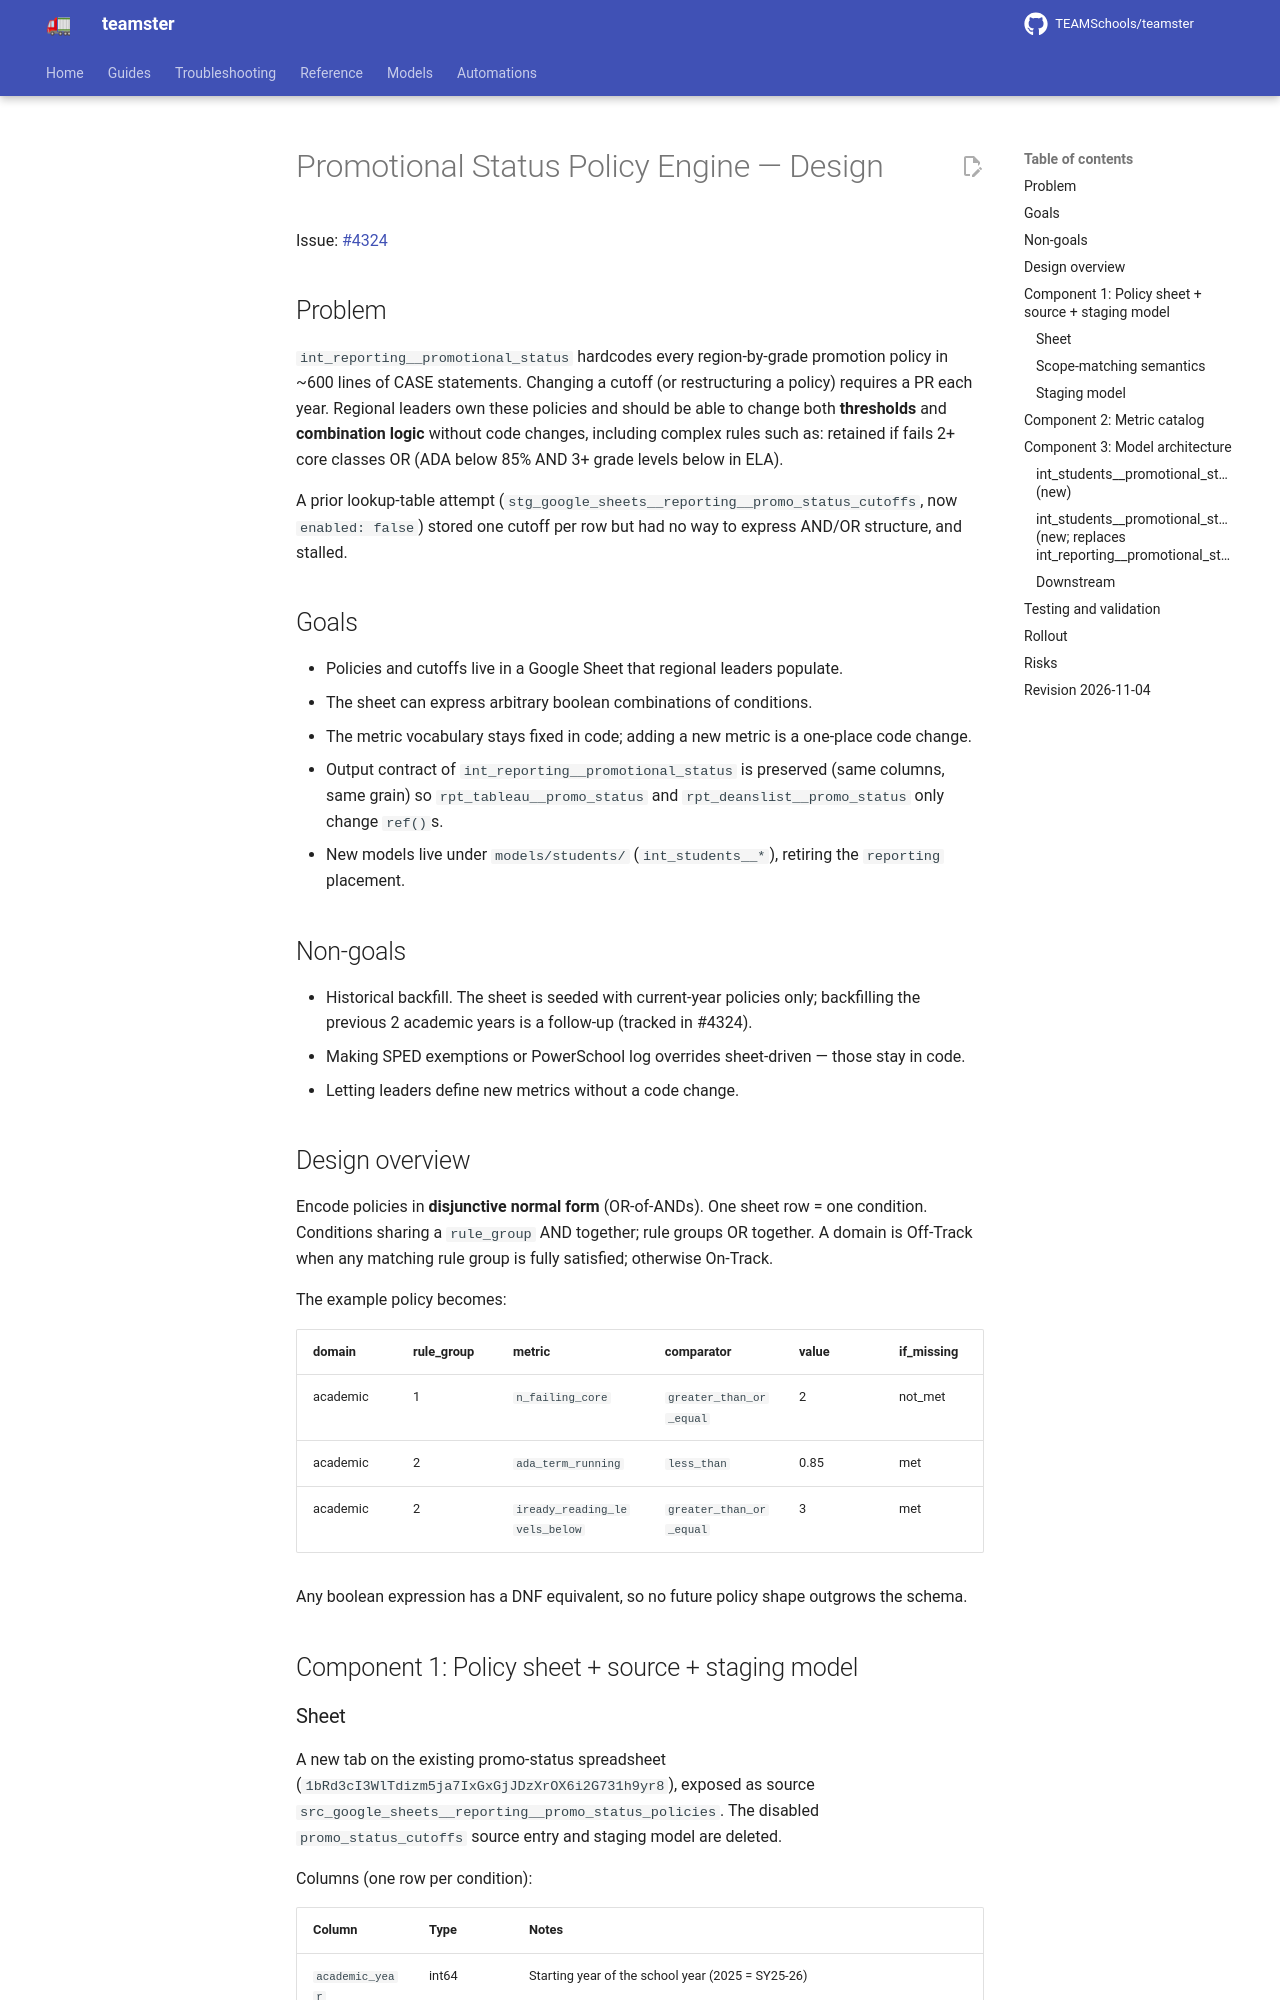

repository: TEAMSchools/teamster · page: superpowers/specs/2026-07-02-promo-status-policy-engine-design/index.html · generator: mkdocs

# Promotional Status Policy Engine — Design

Issue: [#4324](https://github.com/TEAMSchools/teamster/issues/4324)

## Problem

`int_reporting__promotional_status` hardcodes every region-by-grade promotion
policy in ~600 lines of CASE statements. Changing a cutoff (or restructuring a
policy) requires a PR each year. Regional leaders own these policies and should
be able to change both **thresholds** and **combination logic** without code
changes, including complex rules such as: retained if fails 2+ core classes OR
(ADA below 85% AND 3+ grade levels below in ELA).

A prior lookup-table attempt
(`stg_google_sheets__reporting__promo_status_cutoffs`, now `enabled: false`)
stored one cutoff per row but had no way to express AND/OR structure, and
stalled.

## Goals

- Policies and cutoffs live in a Google Sheet that regional leaders populate.
- The sheet can express arbitrary boolean combinations of conditions.
- The metric vocabulary stays fixed in code; adding a new metric is a one-place
  code change.
- Output contract of `int_reporting__promotional_status` is preserved (same
  columns, same grain) so `rpt_tableau__promo_status` and
  `rpt_deanslist__promo_status` only change `ref()`s.
- New models live under `models/students/` (`int_students__*`), retiring the
  `reporting` placement.

## Non-goals

- Historical backfill. The sheet is seeded with current-year policies only;
  backfilling the previous 2 academic years is a follow-up (tracked in #4324).
- Making SPED exemptions or PowerSchool log overrides sheet-driven — those stay
  in code.
- Letting leaders define new metrics without a code change.

## Design overview

Encode policies in **disjunctive normal form** (OR-of-ANDs). One sheet row = one
condition. Conditions sharing a `rule_group` AND together; rule groups OR
together. A domain is Off-Track when any matching rule group is fully satisfied;
otherwise On-Track.

The example policy becomes:

| domain   | rule_group | metric                        | comparator              | value | if_missing |
| -------- | ---------- | ----------------------------- | ----------------------- | ----- | ---------- |
| academic | 1          | `n_failing_core`              | `greater_than_or_equal` | 2     | not_met    |
| academic | 2          | `ada_term_running`            | `less_than`             | 0.85  | met        |
| academic | 2          | `iready_reading_levels_below` | `greater_than_or_equal` | 3     | met        |

Any boolean expression has a DNF equivalent, so no future policy shape outgrows
the schema.

## Component 1: Policy sheet + source + staging model
